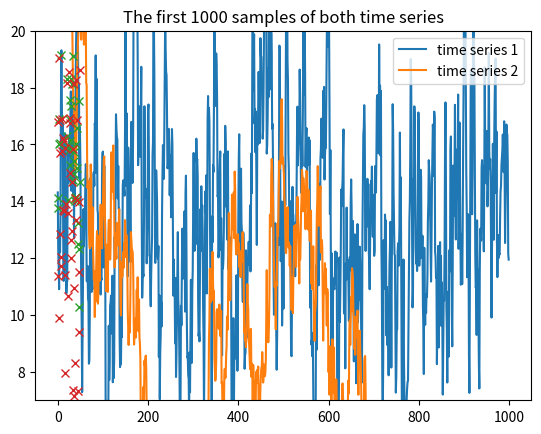

Recreate this plot in Python. (Note: this script raises an exception after producing the figure.)
import numpy as np
import matplotlib.pyplot as plt

np.random.seed(43)

def ar_1_process(n_samples, c, phi, eps):
    ys = np.zeros(n_samples)
    if abs(phi) >= 1:
        raise ValueError("abs(phi) must be lower than 1.")
    # draw initial value from normal distribution with known mean and variance
    ys[0] = np.random.normal(loc=c/(1-phi),scale=np.sqrt(eps**2/(1-phi**2)))
    for i in range(1,n_samples):
        ys[i] = c + phi*ys[i-1] + np.random.normal(loc=0.,scale=eps)
    return ys

# generate simulation data using the AR(1) process

print("Generating data sets for the tutorial ...\n")

N_SAMPLES = 100000

C_1 = 2.0
PHI_1 = 0.85
EPS_1 = 2.0
time_series_1 = ar_1_process(N_SAMPLES, C_1, PHI_1, EPS_1)

C_2 = 0.05
PHI_2 = 0.995
EPS_2 = 1.0
time_series_2 = ar_1_process(N_SAMPLES, C_2, PHI_2, EPS_2)


plt.title("The first 1000 samples of both time series")
plt.plot(time_series_1[0:1000], label="time series 1")
plt.plot(time_series_2[0:1000], label="time series 2")
plt.legend()
plt.show()

plt.plot(time_series_1[1000:1050],"x")
plt.ylim((7,20))
plt.show()

plt.plot(time_series_1[2000:42000:800],"x")
plt.ylim((7,20))
plt.show()

BIN_SIZE = 2000





print("Best guess for measured quantity:",avg)
print("Standard error of the mean:",sem)





from scipy.optimize import curve_fit

# only fit to the first couple of SEMs
CUTOFF = 600

# sizes of the corresponding bins
sizes = np.arange(3,3+CUTOFF,dtype=int)

def fit_fn(x,a,b,c):
    return -np.exp(-a*x)*b+c

fit_params, _ = curve_fit(fit_fn,sizes,sems[:CUTOFF], (0.05,1,0.5))

fit_sems = fit_fn(sizes,*fit_params)

plt.plot(sizes,sems[:CUTOFF], "x")
plt.plot(sizes,fit_sems,"-")
plt.xscale("log")
plt.show()

print("Final Standard Error of the Mean: {:.3f}".format(fit_params[2]))

sizes = np.arange(3,5001,dtype=int)
sems = np.zeros(5001-3,dtype=float)
for s in range(len(sizes)):
    sems[s] = do_binning_analysis(time_series_2,sizes[s])

plt.plot(sizes,sems, "x")
plt.xscale("log")
plt.show()